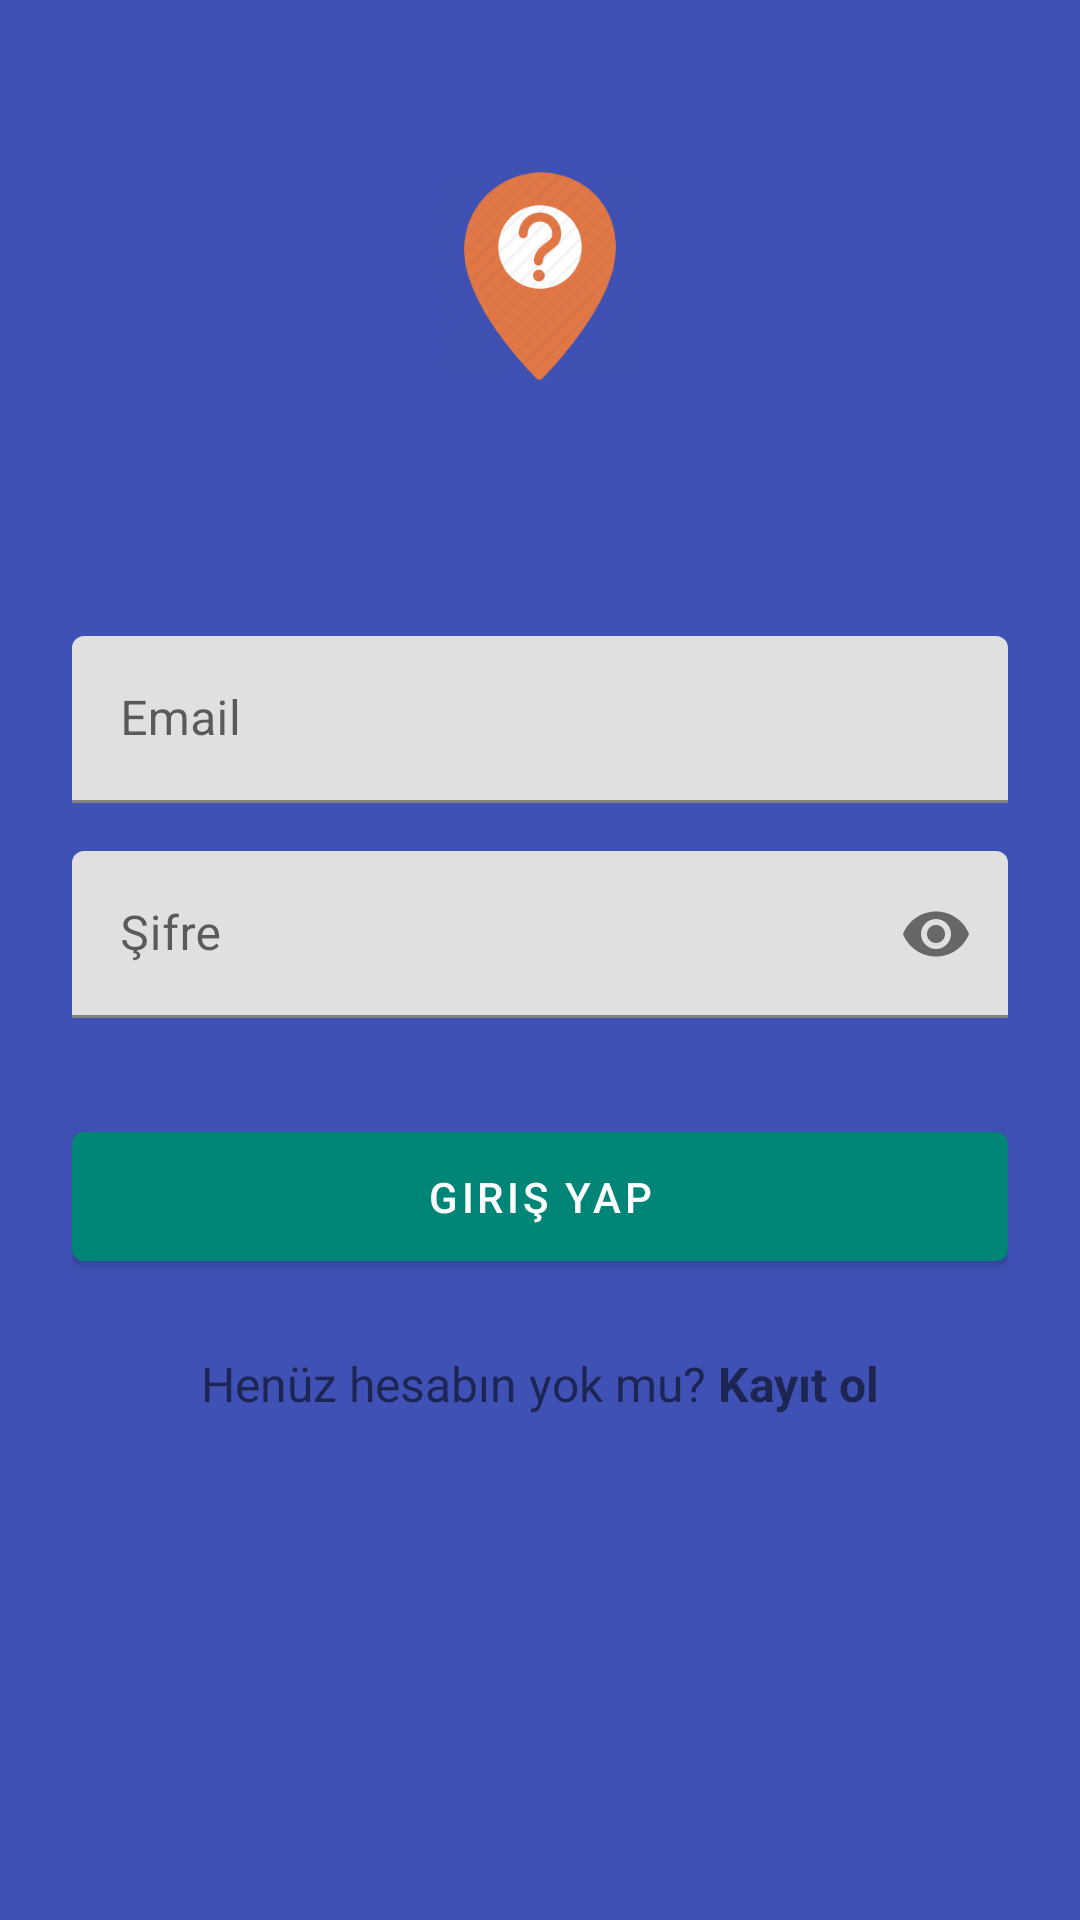

Produce the Android XML layout that renders to this screen, including the resource entries it uses.
<!-- AndroidManifest.xml: application theme AppTheme -->
<!-- res/layout/activity_login.xml -->
<?xml version="1.0" encoding="utf-8"?>
<layout xmlns:android="http://schemas.android.com/apk/res/android"
    xmlns:app="http://schemas.android.com/apk/res-auto">

    <android.support.design.widget.CoordinatorLayout
        android:layout_width="match_parent"
        android:layout_height="match_parent"
        android:id="@+id/coordinatorLayout">

        <ScrollView
            android:layout_width="fill_parent"
            android:layout_height="fill_parent"
            android:background="@color/colorSplash"
            android:fitsSystemWindows="true">

            <LinearLayout
                android:layout_width="match_parent"
                android:layout_height="wrap_content"
                android:orientation="vertical"
                android:paddingLeft="24dp"
                android:paddingTop="56dp"
                android:paddingRight="24dp">

                <ImageView
                    android:layout_width="wrap_content"
                    android:layout_height="72dp"
                    android:layout_gravity="center_horizontal"
                    android:layout_marginBottom="24dp"
                    android:src="@drawable/where_icon" />

                
                <android.support.design.widget.TextInputLayout
                    android:layout_width="match_parent"
                    android:layout_height="wrap_content"
                    android:layout_marginTop="60dp"
                    android:layout_marginBottom="8dp">

                    <EditText
                        android:id="@+id/input_email"
                        android:layout_width="match_parent"
                        android:layout_height="wrap_content"
                        android:hint="@string/hint_email"
                        android:inputType="textEmailAddress" />
                </android.support.design.widget.TextInputLayout>

                
                <android.support.design.widget.TextInputLayout
                    android:layout_width="match_parent"
                    android:layout_height="wrap_content"
                    android:layout_marginTop="8dp"
                    android:layout_marginBottom="8dp"
                    app:passwordToggleEnabled="true">

                    <EditText
                        android:id="@+id/input_password"
                        android:layout_width="match_parent"
                        android:layout_height="wrap_content"
                        android:hint="@string/hint_pass"
                        android:inputType="textPassword" />
                </android.support.design.widget.TextInputLayout>

                <android.support.design.button.MaterialButton
                    android:id="@+id/btn_login"
                    android:layout_width="match_parent"
                    android:layout_height="wrap_content"
                    android:layout_marginTop="24dp"
                    android:layout_marginBottom="24dp"
                    android:onClick="login"
                    android:padding="12dp"
                    android:text="@string/login" />

                <TextView
                    android:id="@+id/link_signup"
                    android:layout_width="match_parent"
                    android:layout_height="wrap_content"
                    android:layout_marginBottom="24dp"
                    android:clickable="true"
                    android:gravity="center"
                    android:text="@string/no_account"
                    android:textSize="16dip"
                    android:onClick="goRegisterActivity"/>

            </LinearLayout>
        </ScrollView>
    </android.support.design.widget.CoordinatorLayout>
</layout>
<!-- resources referenced by this layout -->
<resources>
  <color name="colorSplash">#3F51B5</color>
  <!-- drawable where_icon: png bitmap (drawable, 9557 bytes) -->
  <string name="hint_email">Email</string>
  <string name="hint_pass">Şifre</string>
  <string name="login">Giriş Yap</string>
  <string name="no_account">Henüz hesabın yok mu? <b>Kayıt ol</b></string>
  <style name="AppTheme" parent="Theme.MaterialComponents.Light.NoActionBar">
          
          <item name="colorPrimary">@color/colorPrimary</item>
          <item name="colorPrimaryDark">@color/colorPrimaryDark</item>
          <item name="colorAccent">@color/colorAccent</item>
      </style>
  <color name="colorPrimary">#008577</color>
  <color name="colorPrimaryDark">#00574B</color>
  <color name="colorAccent">#D81B60</color>
</resources>
